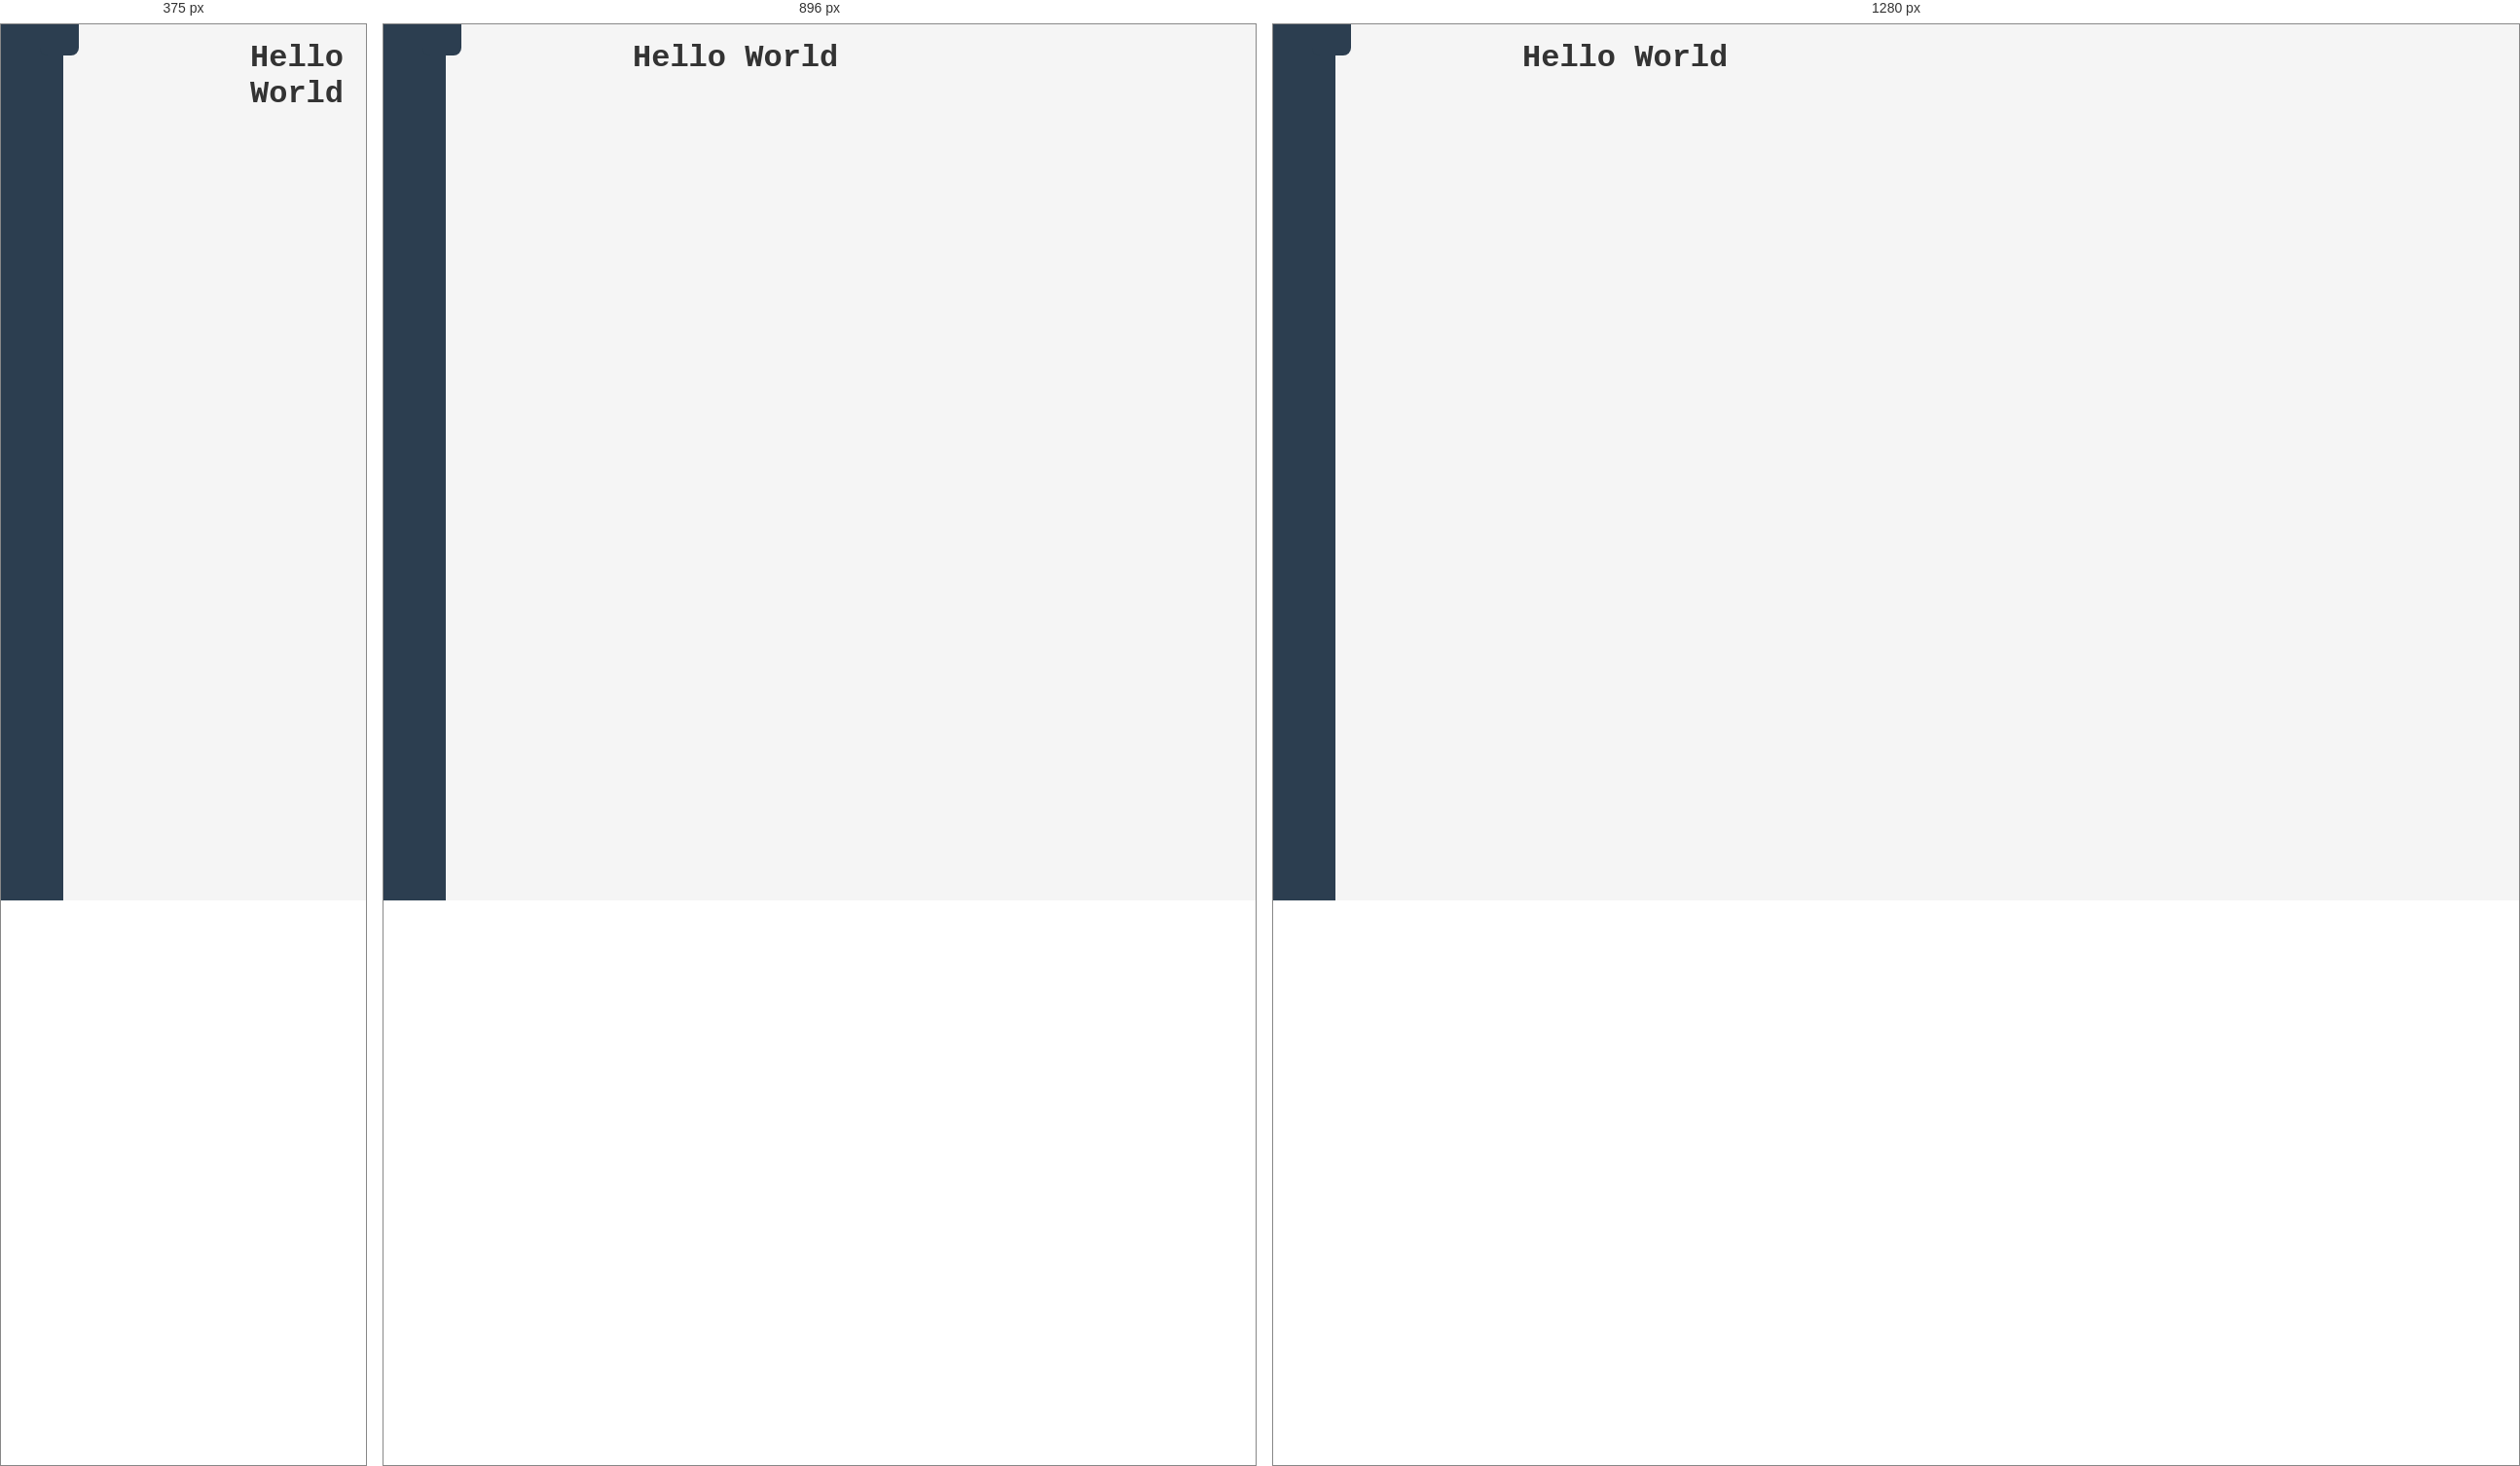
Rendered at 375 px, 896 px and 1280 px, left to right.

<!-- file: index.html -->
<!DOCTYPE html>
<html lang="en">
<head>
  <meta charset="UTF-8">
  <meta name="viewport" content="width=device-width, initial-scale=1.0">
  <title>Writer's Corner</title>
  <link rel="stylesheet" href="styles.css">
  <link rel="stylesheet" href="https://cdnjs.cloudflare.com/ajax/libs/font-awesome/6.0.0-beta3/css/all.min.css">
</head>
<body>

  <!-- Sidebar -->
<div class="sidebar collapsed">
  <div class="toggle-btn">
    <i class="fa-solid fa-bars"></i>
  </div>
  <ul>
    <li class="nav-link"><a href="#">
      <i class="fa-solid fa-home icon"></i>
      <div class="nav-title">Main Hub</div></a>
    </li>
    <li class="nav-link"><a href="#"><i class="fa-solid fa-globe icon"></i><div class="nav-title">Universes</div></a></li>
    <li class="nav-link"><a href="#"><i class="fa-solid fa-book icon"></i><div class="nav-title">Books</div></a></li>
    <li class="nav-link"><a href="#"><i class="fa-solid fa-file-alt icon"></i><div class="nav-title">Chapters</div></a></li>
    <li class="nav-link"><a href="#"><i class="fa-solid fa-user icon"></i><div class="nav-title">Characters</div></a></li>
    <li class="nav-link"><a href="#"><i class="fa-solid fa-photo-video icon"></i><div class="nav-title">Scenes</div></a></li>
    <li class="nav-link"><a href="#"><i class="fa-solid fa-sticky-note icon"></i><div class="nav-title">Free Notes</div></a></li>
  </ul>
</div>


  <!-- Main Content Area -->
  <div class="container">
    <h1>Hello World</h1>
  </div>

  <!-- JavaScript for Sidebar Toggle -->
  <script>
    document.querySelector('.toggle-btn').addEventListener('click', function () {
      document.querySelector('.sidebar').classList.toggle('collapsed');
    });
  </script>

</body>
</html>


/* @media block from styles.css */
@media (min-width: 48rem) {
  .col-6 {
    flex: 0 0 50%;
  }
}

/* @media block from styles.css */
@media (min-width: 64rem) {
  .col-4 {
    flex: 0 0 33.33%;
  }
  .col-3 {
    flex: 0 0 25%;
  }
}